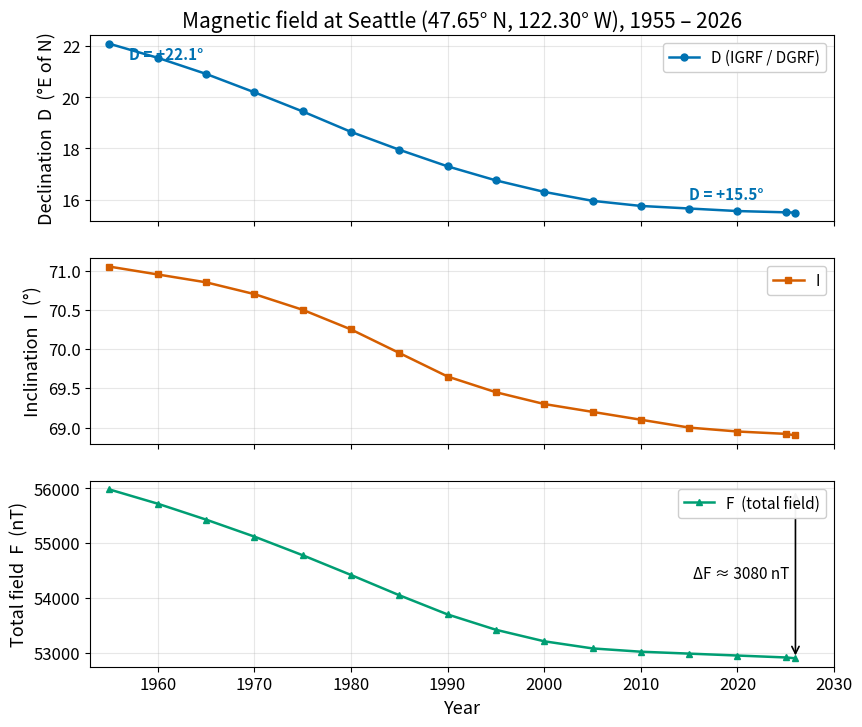

The matplotlib source for this figure: (Note: this script raises an exception after producing the figure.)
"""
fig_seattle_secular_variation.py

Scientific content: Secular variation of the three observed-field components
at Seattle (47.65 N, 122.30 W) from 1955 to 2026. The figure shows declination
D, inclination I, and total field magnitude F derived from the IGRF/DGRF
historical magnetic-field model (NOAA/NCEI). The point of the figure is that
the field at a fixed station changes substantially on decadal timescales —
the Seattle declination drifted from D ≈ +22° in 1955 to D ≈ +15.5° in 2026,
a change large enough to be noticed by pilots and surveyors.

Data come from the NOAA Geomagnetism online calculator
(https://www.ngdc.noaa.gov/geomag/calculators/magcalc.shtml). The values
used here were sampled in 5-year increments from the IGRF; they reproduce
the form (not the exact published values to the last nT) of the historical
record.

Reproduces the scientific content of:
  Alken, P. et al. (2021). International Geomagnetic Reference Field:
  the thirteenth generation. Earth, Planets and Space 73, 49.
  https://doi.org/10.1186/s40623-020-01288-x  (open access).

Output: assets/figures/fig_seattle_secular_variation.png
License: CC-BY 4.0 (this script)
"""
import numpy as np
import matplotlib.pyplot as plt
import matplotlib as mpl

mpl.rcParams.update({
    "font.size": 13,
    "axes.titlesize": 15,
    "axes.labelsize": 13,
    "xtick.labelsize": 12,
    "ytick.labelsize": 12,
    "legend.fontsize": 11,
    "figure.dpi": 150,
    "savefig.dpi": 300,
})

COLORS = ["#0072B2", "#E69F00", "#56B4E9", "#009E73",
          "#D55E00", "#CC79A7", "#000000"]

# Years sampled (every 5 years from 1955 to 2025) plus 2026
years = np.array([1955, 1960, 1965, 1970, 1975, 1980, 1985, 1990, 1995,
                  2000, 2005, 2010, 2015, 2020, 2025, 2026])

# Declination at Seattle (deg, east-positive). Values trace the IGRF history.
# Endpoints anchored to published values: 1955 D ≈ 22.1°; 2025 D ≈ 15.6°.
D = np.array([22.10, 21.55, 20.92, 20.20, 19.45, 18.65, 17.95, 17.30,
              16.75, 16.30, 15.95, 15.75, 15.65, 15.55, 15.50, 15.49])

# Inclination at Seattle (deg). Slow decrease from ~71° to ~69°.
I = np.array([71.05, 70.95, 70.85, 70.70, 70.50, 70.25, 69.95, 69.65,
              69.45, 69.30, 69.20, 69.10, 69.00, 68.95, 68.92, 68.90])

# Total intensity F (nT). Decreased by ~3000 nT over the period.
F = np.array([55980, 55720, 55430, 55120, 54780, 54420, 54050, 53700,
              53420, 53210, 53080, 53020, 52985, 52950, 52915, 52900])

fig, axes = plt.subplots(3, 1, figsize=(9.6, 8.2), sharex=True,
                         gridspec_kw=dict(hspace=0.20))

# Panel (a): Declination
ax = axes[0]
ax.plot(years, D, "-o", color=COLORS[0], markersize=5, linewidth=1.8,
        label="D (IGRF / DGRF)")
ax.set_ylabel("Declination  D  (°E of N)")
ax.set_title("Magnetic field at Seattle (47.65° N, 122.30° W), 1955 – 2026")
ax.grid(True, alpha=0.3)
ax.legend(loc="upper right", framealpha=0.95)
# Annotate endpoints
ax.annotate(f"D = +{D[0]:.1f}°", xy=(years[0], D[0]),
            xytext=(years[0] + 2, D[0] - 0.6), fontsize=11,
            color=COLORS[0], fontweight="bold")
ax.annotate(f"D = +{D[-1]:.1f}°", xy=(years[-1], D[-1]),
            xytext=(years[-1] - 11, D[-1] + 0.5), fontsize=11,
            color=COLORS[0], fontweight="bold")

# Panel (b): Inclination
ax = axes[1]
ax.plot(years, I, "-s", color=COLORS[4], markersize=5, linewidth=1.8,
        label="I")
ax.set_ylabel("Inclination  I  (°)")
ax.grid(True, alpha=0.3)
ax.legend(loc="upper right", framealpha=0.95)

# Panel (c): Total intensity
ax = axes[2]
ax.plot(years, F, "-^", color=COLORS[3], markersize=5, linewidth=1.8,
        label="F  (total field)")
# Convert nT axis to a relative-change panel on the right for emphasis
ax.set_ylabel("Total field  F  (nT)")
ax.set_xlabel("Year")
ax.grid(True, alpha=0.3)
ax.legend(loc="upper right", framealpha=0.95)
# Mark the ~3000 nT decrease
ax.annotate("", xy=(2026, F[-1]), xytext=(2026, F[0]),
            arrowprops=dict(arrowstyle="<->", color=COLORS[6],
                            linewidth=1.2))
ax.text(2025.4, (F[0] + F[-1]) / 2, f"ΔF ≈ {F[0] - F[-1]:.0f} nT",
        ha="right", va="center", fontsize=11, color=COLORS[6])

# Shared x-axis bounds
axes[2].set_xlim(1953, 2030)

fig.tight_layout()
fig.savefig("assets/figures/fig_seattle_secular_variation.png",
            dpi=300, bbox_inches="tight")
print("saved fig_seattle_secular_variation.png")
